27-way image classification set "dataset" from GitHub (springboardmentor200310m/Inters_Branches); label vocabulary: accordion, acoustic guitar, banjo, bass guitar, clarinet, cymbals, dobro, electric guitar, floor tom, harmonica, harmonium, hi-hats, horn, keyboard, mandolin, organ, piano, saxophone, shakers, tambourine, trombone, trumpet, ukulele, violin, cowbell, flute, vibraphone.

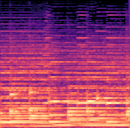
Label: accordion

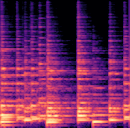
Label: mandolin

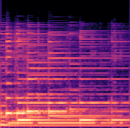
Label: electric guitar

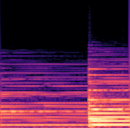
Label: piano

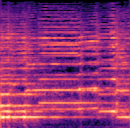
Label: violin

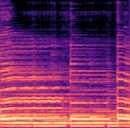
Label: dobro
